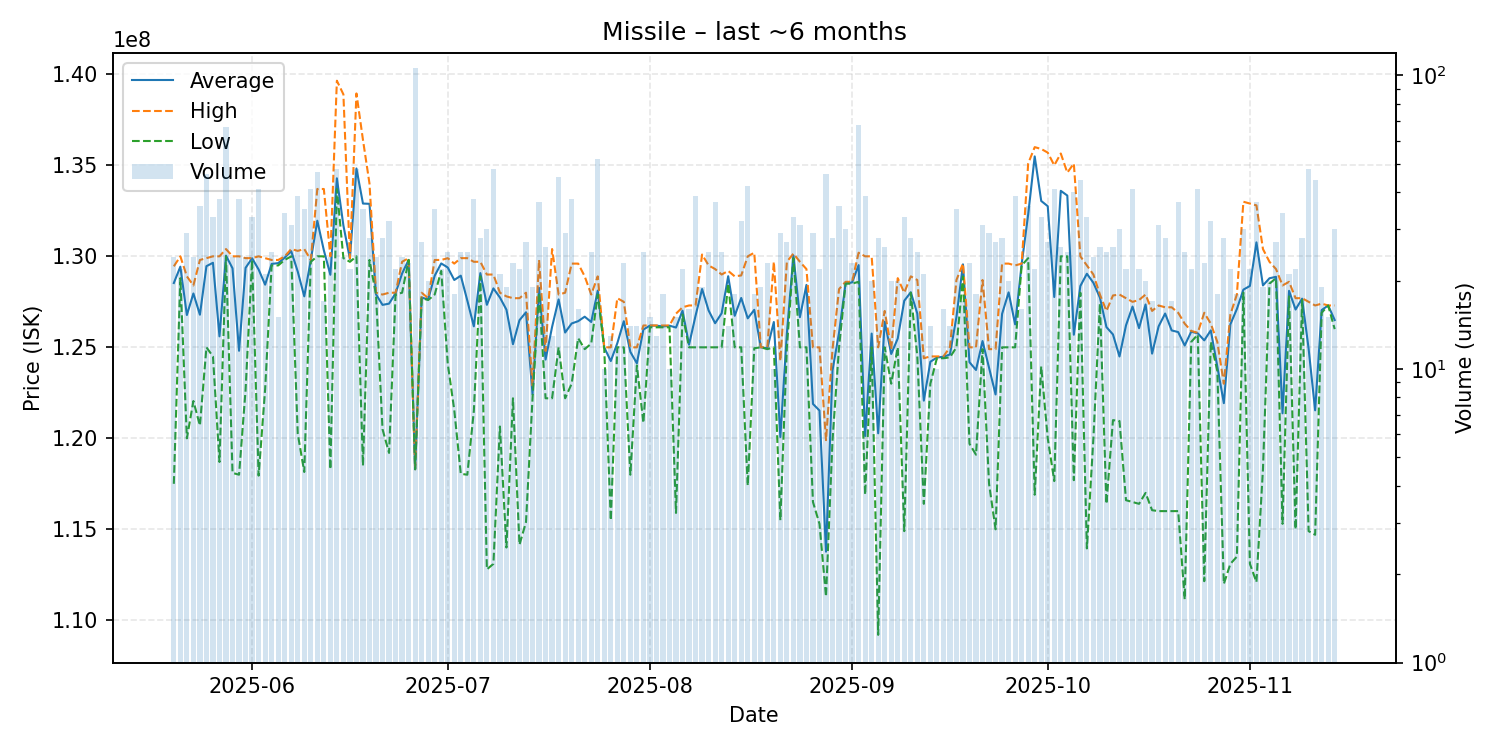

Values plotted in this chart, from the file beside it:
date, average, highest, lowest, order_count, volume
2025-05-20, 128533333, 129450000, 117500000, 21, 24
2025-05-21, 129431818, 130000000, 128800000, 20, 22
2025-05-22, 126775862, 128900000, 120000000, 21, 29
2025-05-23, 127958333, 128400000, 122050000, 21, 24
2025-05-24, 126791667, 129800000, 120700000, 26, 36
2025-05-25, 129458696, 129900000, 125000000, 35, 46
2025-05-26, 129645455, 130000000, 124500000, 29, 33
2025-05-27, 125602632, 130000000, 118700000, 30, 38
2025-05-28, 130040299, 130400000, 130000000, 44, 67
2025-05-29, 129341667, 130000000, 118100000, 21, 24
2025-05-30, 124810526, 130000000, 118000000, 30, 38
2025-05-31, 129366667, 129900000, 122650000, 23, 24
2025-06-01, 129893939, 129900000, 129800000, 31, 33
2025-06-02, 129278049, 130000000, 117950000, 25, 41
2025-06-03, 128442857, 129900000, 122700000, 21, 21
2025-06-04, 129584000, 129800000, 129500000, 24, 25
2025-06-05, 129626667, 129800000, 129500000, 15, 15
2025-06-06, 129926471, 130000000, 129800000, 31, 34
2025-06-07, 130280645, 130400000, 130000000, 27, 31
2025-06-08, 129161538, 130300000, 120250000, 28, 39
2025-06-09, 127800000, 130400000, 118150000, 31, 35
2025-06-10, 129790244, 129800000, 129700000, 24, 41
2025-06-11, 131957447, 133700000, 130000000, 23, 47
2025-06-12, 130335294, 133700000, 130000000, 16, 17
2025-06-13, 128987500, 130000000, 118300000, 22, 24
2025-06-14, 134287500, 139650000, 133700000, 28, 48
2025-06-15, 131695833, 138900000, 129900000, 23, 24
2025-06-16, 129859091, 129900000, 129700000, 20, 22
2025-06-17, 134827083, 138950000, 130000000, 31, 48
2025-06-18, 132900000, 136400000, 118500000, 27, 35
2025-06-19, 132885714, 134000000, 129800000, 26, 28
2025-06-20, 127912500, 128000000, 127900000, 24, 24
2025-06-21, 127332143, 127900000, 120500000, 28, 28
2025-06-22, 127400000, 128000000, 119200000, 30, 32
2025-06-23, 127968182, 128000000, 127900000, 19, 22
2025-06-24, 129054167, 129700000, 128000000, 21, 24
2025-06-25, 129804348, 129900000, 129800000, 22, 23
2025-06-26, 118300000, 118300000, 118300000, 25, 106
2025-06-27, 127729630, 128000000, 127700000, 22, 27
2025-06-28, 127640000, 127700000, 127600000, 17, 20
2025-06-29, 128937143, 129800000, 127900000, 29, 35
2025-06-30, 129609091, 129800000, 129200000, 22, 22
2025-07-01, 129388000, 129900000, 124100000, 20, 25
2025-07-02, 128700000, 129600000, 121550000, 18, 18
2025-07-03, 128936000, 129900000, 118050000, 21, 25
2025-07-04, 127572000, 129900000, 118000000, 22, 25
2025-07-05, 126152632, 129700000, 121500000, 28, 38
2025-07-06, 129078571, 129700000, 128900000, 24, 28
2025-07-07, 127336667, 129000000, 112800000, 27, 30
2025-07-08, 128239583, 129000000, 113100000, 29, 48
2025-07-09, 127738095, 128000000, 120650000, 19, 21
2025-07-10, 127068421, 127800000, 114000000, 14, 19
2025-07-11, 125169565, 127700000, 122200000, 19, 23
2025-07-12, 126490909, 127700000, 114150000, 20, 22
2025-07-13, 126925926, 128000000, 115400000, 25, 27
2025-07-14, 122421053, 122900000, 122200000, 19, 19
2025-07-15, 128270270, 129800000, 128000000, 26, 37
2025-07-16, 124326923, 124800000, 122200000, 19, 26
2025-07-17, 126123077, 130400000, 122200000, 13, 13
2025-07-18, 127633333, 127900000, 125000000, 26, 45
... 119 more rows
